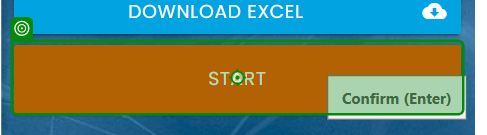
Workflow: Tw5

Step 1: click on the button in window 'Rpa Challenge' (chrome.exe)

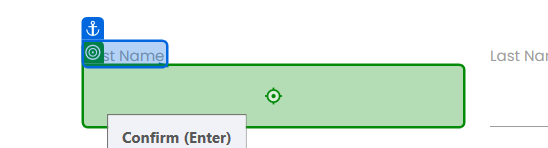
Step 2: type "[CurrentRow.ByField("First Name")]" into the text box in window 'Rpa Challenge' (chrome.exe)

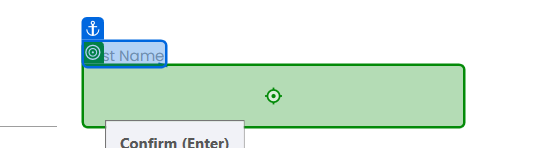
Step 3: type "[CurrentRow.ByField("Last Name")]" into the text box in window 'Rpa Challenge' (chrome.exe)

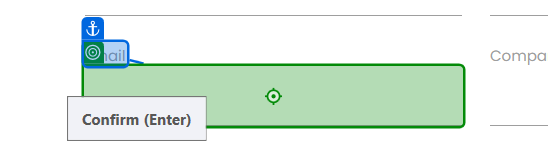
Step 4: type "[CurrentRow.ByField("Email")]" into the text box '8gOm1' in window 'Rpa Challenge' (chrome.exe)

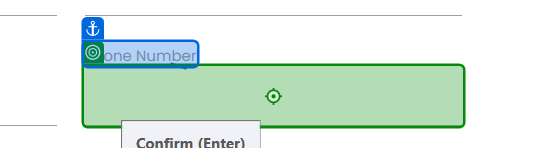
Step 5: type "[CurrentRow.ByField("Phone Number")]" into the text box in window 'Rpa Challenge' (chrome.exe)

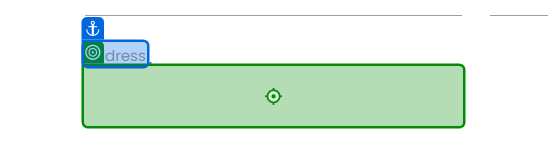
Step 6: type "[CurrentRow.ByField("Address")]" into the text box in window 'Rpa Challenge' (chrome.exe)

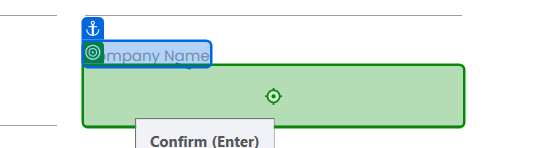
Step 7: type "[CurrentRow.ByField("Company Name")]" into the text box '7VJk4' in window 'Rpa Challenge' (chrome.exe)

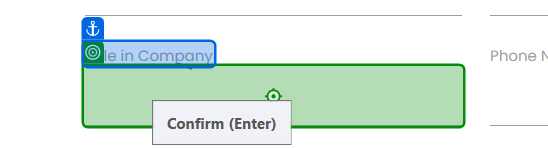
Step 8: type "[CurrentRow.ByField("Role in Company")]" into the text box 'yq9nl' in window 'Rpa Challenge' (chrome.exe)
